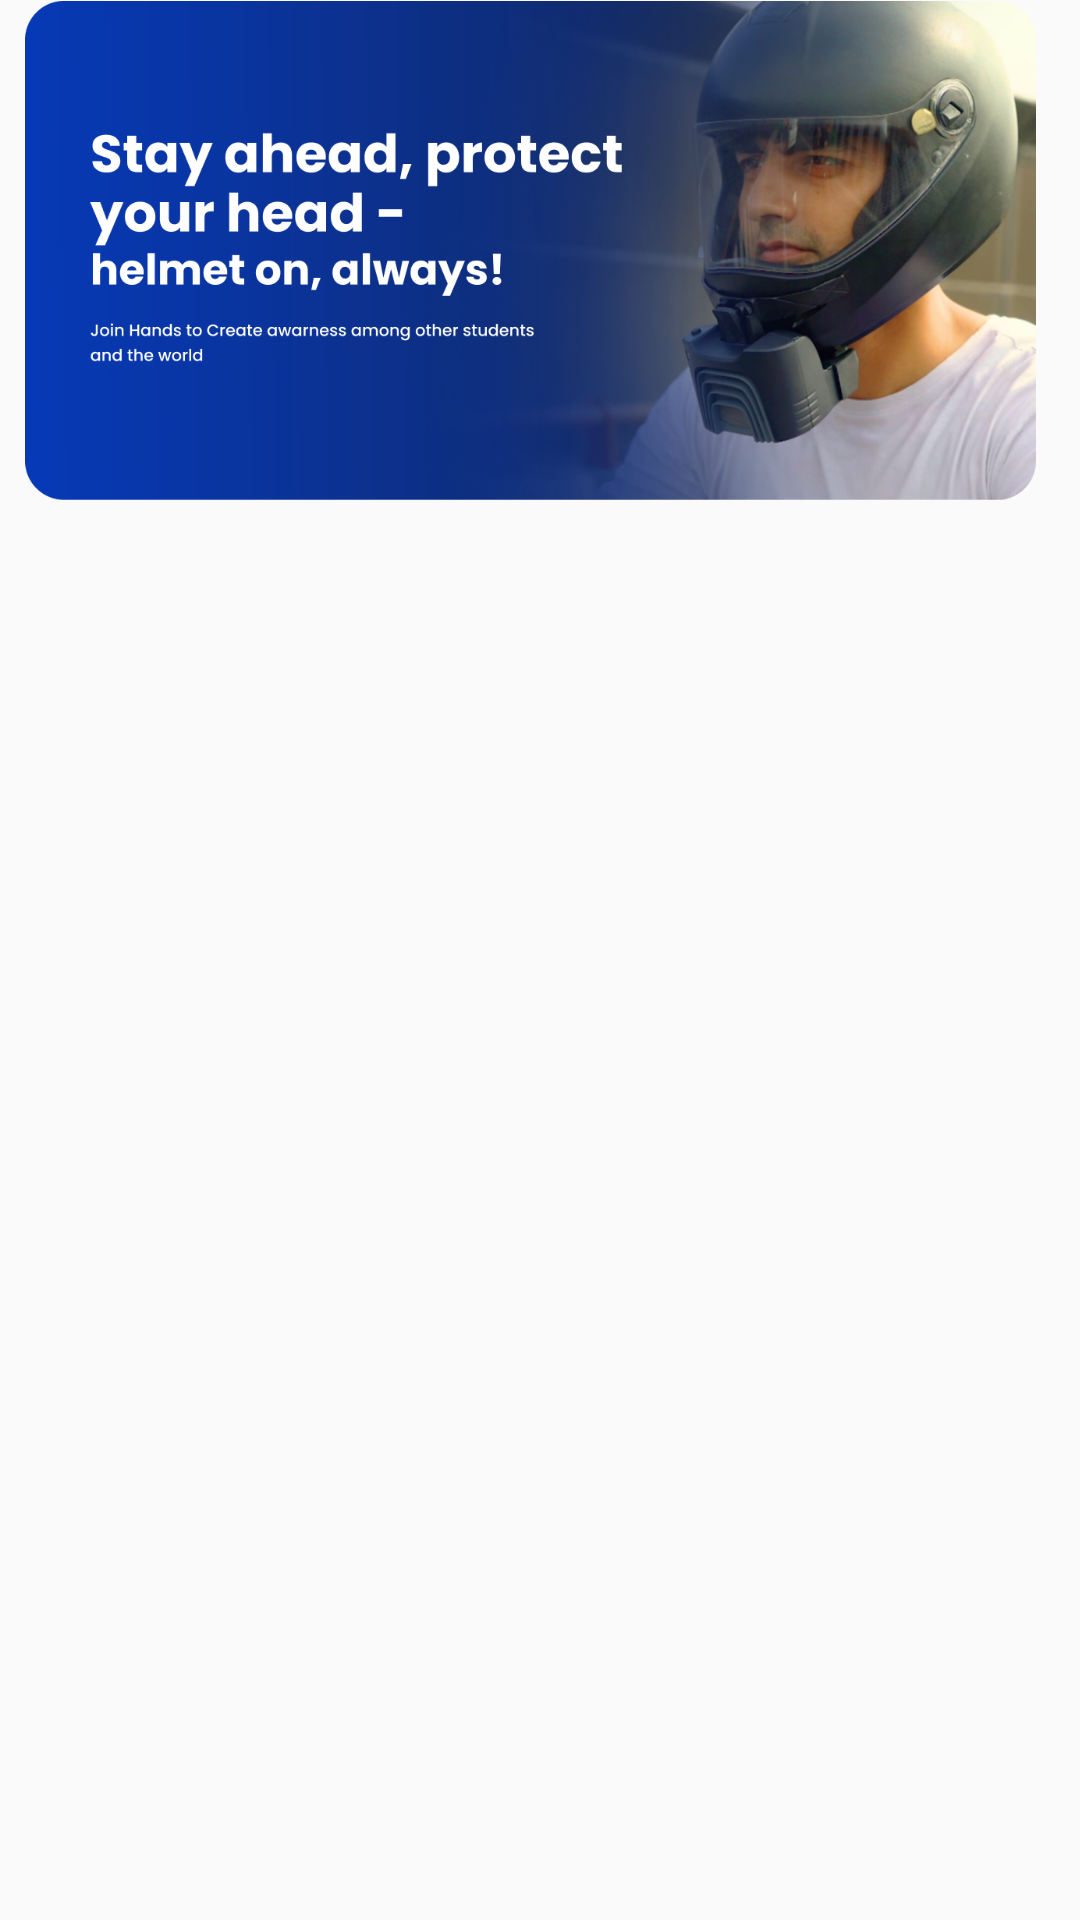

Here is an Android app screen rendered from its layout file. Give the layout XML and the strings, colors and styles it references.
<!-- AndroidManifest.xml: application theme Theme.Trail2 -->
<!-- res/layout/image_lay.xml -->
<?xml version="1.0" encoding="utf-8"?>
<androidx.constraintlayout.widget.ConstraintLayout xmlns:android="http://schemas.android.com/apk/res/android"
    xmlns:app="http://schemas.android.com/apk/res-auto"
    xmlns:tools="http://schemas.android.com/tools"
    android:layout_width="match_parent"
    android:layout_height="wrap_content"
    android:layout_gravity="center|center_horizontal|top">

    <ImageView
        android:id="@+id/imgview"
        android:layout_width="337dp"
        android:layout_height="167dp"
        app:layout_constraintEnd_toEndOf="parent"
        app:layout_constraintHorizontal_bias="0.364"
        app:layout_constraintStart_toStartOf="parent"
        app:layout_constraintTop_toTopOf="parent"
        app:srcCompat="@drawable/slider_1"
        android:importantForAccessibility="no" />
</androidx.constraintlayout.widget.ConstraintLayout>
<!-- resources referenced by this layout -->
<resources>
  <!-- drawable slider_1: png bitmap (drawable, 520115 bytes) -->
  <style name="Theme.Trail2" parent="Base.Theme.Trail2" />
  <style name="Base.Theme.Trail2" parent="Theme.AppCompat.DayNight.NoActionBar">
          
          
          <item name="colorPrimary">@color/blue</item>
          <item name="background">@color/white</item>
  
          <item name="android:statusBarColor">?attr/colorPrimary</item>
  
  
      </style>
  <color name="blue">#3B069F</color>
  <color name="white">#FFFFFFFF</color>
</resources>
